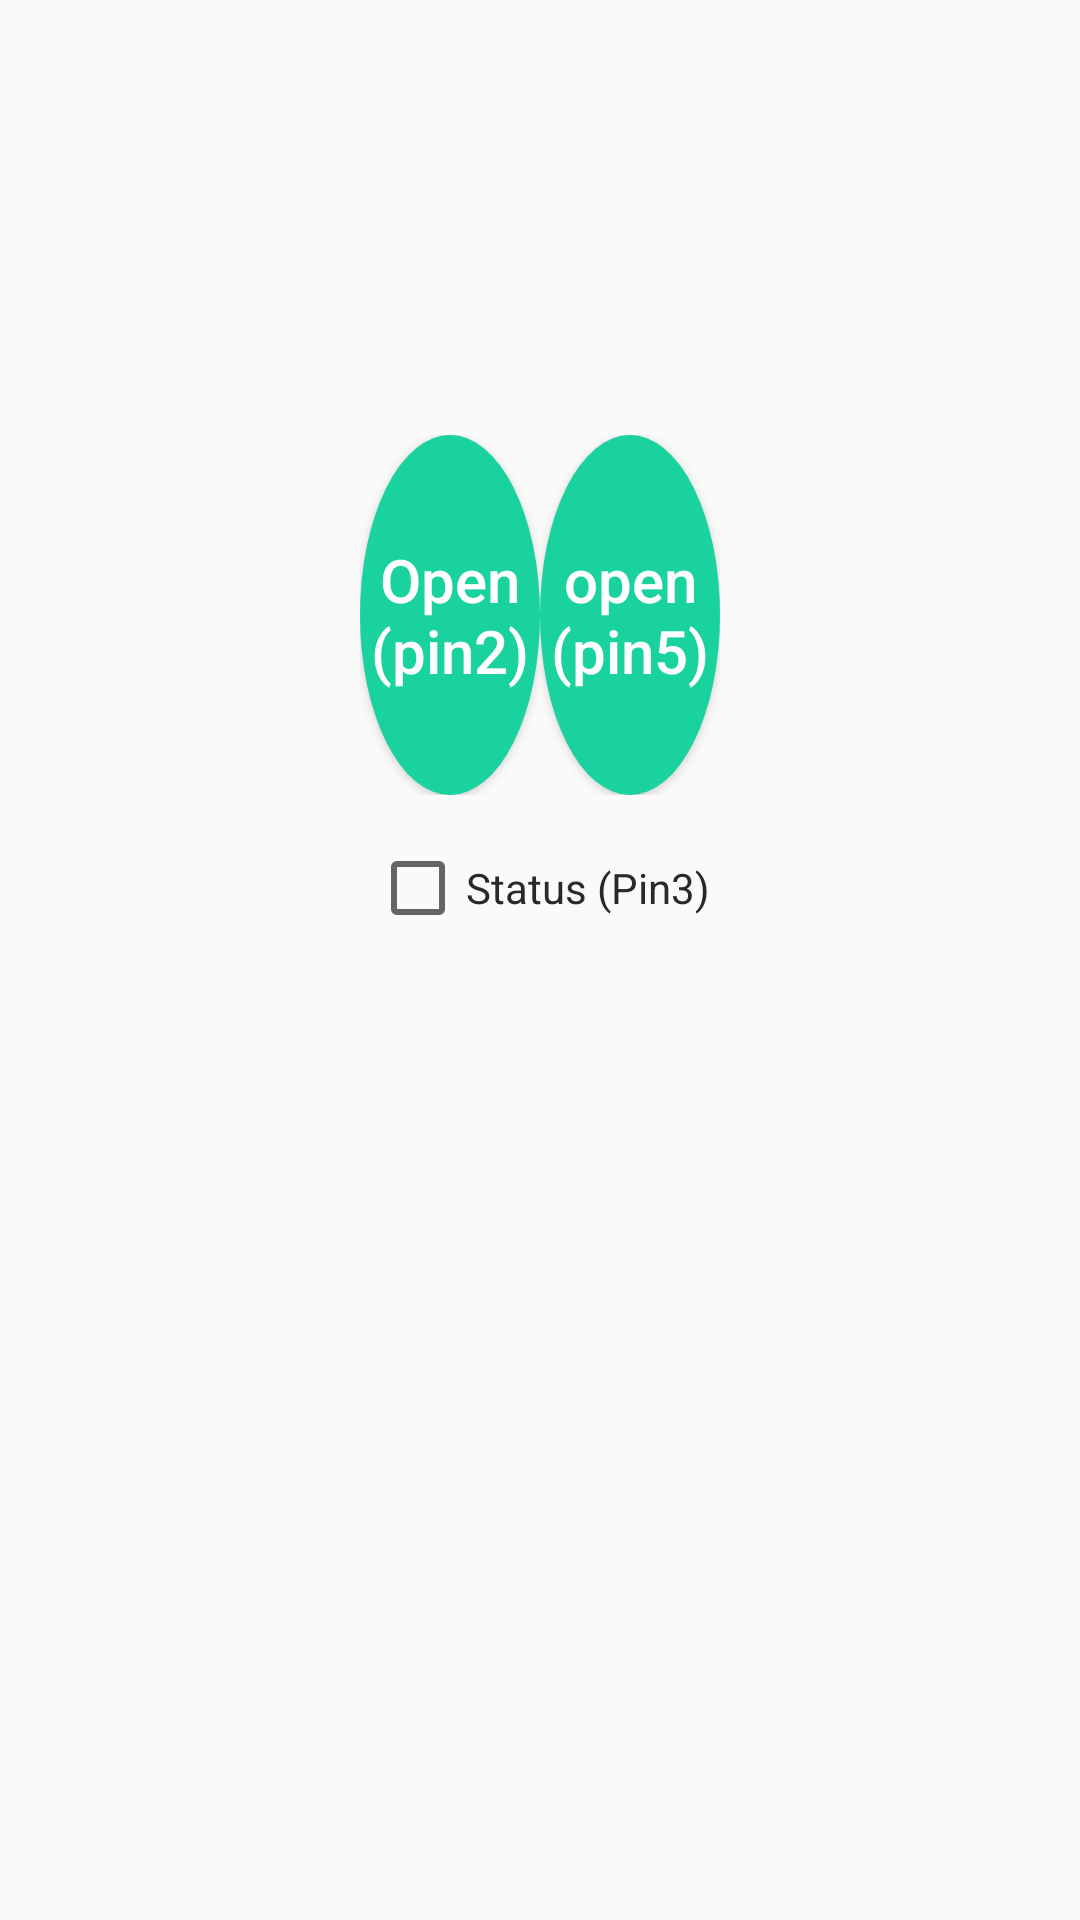

The Android layout XML behind this screen, and the referenced resources:
<!-- AndroidManifest.xml: application theme AppTheme -->
<!-- res/layout/fragment_cashdrawer.xml -->
<?xml version="1.0" encoding="utf-8"?>
<ScrollView xmlns:android="http://schemas.android.com/apk/res/android"
    android:layout_width="match_parent"
    android:layout_height="match_parent"
    android:fillViewport="true"
    android:scrollbars="none">


    <LinearLayout
        android:layout_width="match_parent"
        android:layout_height="match_parent"
        android:orientation="vertical"
        android:weightSum="7">

        <LinearLayout
            android:id="@+id/ll_cashDrawer"
            android:layout_weight="5"
            android:layout_width="match_parent"
            android:layout_height="0dp"
            android:gravity="center"
            android:orientation="vertical"
            android:visibility="visible">

            <LinearLayout
                android:layout_width="match_parent"
                android:layout_height="wrap_content"
                android:layout_marginBottom="@dimen/item_padding_bottom"
                android:gravity="center"
                android:weightSum="6">

                <RelativeLayout
                    android:layout_width="0dp"
                    android:layout_height="wrap_content"
                    android:layout_weight="1">

                    <Button
                        android:id="@+id/btn_cash_drawer_pin2"
                        android:layout_width="wrap_content"
                        android:layout_height="wrap_content"
                        android:layout_centerInParent="true"
                        android:background="@drawable/selector_cir_btn"
                        android:text="@string/btnCashDrawerPin2"
                        android:textAllCaps="false"
                        android:textColor="@color/colorWhite"
                        android:textSize="@dimen/btn_text_size" />
                </RelativeLayout>

                <RelativeLayout
                    android:layout_width="0dp"
                    android:layout_height="wrap_content"
                    android:layout_weight="1">

                    <Button
                        android:id="@+id/btn_cash_drawer_pin5"
                        android:layout_width="wrap_content"
                        android:layout_height="wrap_content"
                        android:layout_centerInParent="true"
                        android:background="@drawable/selector_cir_btn"
                        android:text="@string/btnCashDrawerOpen"
                        android:textAllCaps="false"
                        android:textColor="@color/colorWhite"
                        android:textSize="@dimen/btn_text_size" />
                </RelativeLayout>

            </LinearLayout>


            <LinearLayout
                android:layout_width="match_parent"
                android:layout_height="wrap_content"
                android:gravity="center"
                android:weightSum="6">

                <CheckBox
                    android:id="@+id/cbCashDrawerStatus"
                    android:layout_width="wrap_content"
                    android:layout_height="wrap_content"
                    android:text="@string/labelCashDrawerStatuePin"
                    android:textColor="@color/colorBlack" />

            </LinearLayout>

        </LinearLayout>
    </LinearLayout>

</ScrollView>
<!-- resources referenced by this layout -->
<resources>
  <color name="colorBlack">#292929</color>
  <color name="colorWhite">#FFFFFF</color>
  <dimen name="btn_text_size">20sp</dimen>
  <dimen name="item_padding_bottom">15dp</dimen>
  <!-- drawable selector_cir_btn (drawable) -->
  <?xml version="1.0" encoding="utf-8"?>
  <selector xmlns:android="http://schemas.android.com/apk/res/android">
  
      <item android:drawable="@drawable/shape_circular_press" android:state_pressed="true" />
      <item android:drawable="@drawable/shape_circular_normal" />
  
  </selector>
  <string name="btnCashDrawerOpen">open (pin5)</string>
  <string name="btnCashDrawerPin2">Open (pin2)</string>
  <string name="labelCashDrawerStatuePin">Status (Pin3)</string>
  <style name="AppTheme" parent="Theme.AppCompat.Light.DarkActionBar">
          
          <item name="colorPrimary">@color/colorPrimary</item>
          <item name="colorPrimaryDark">@color/colorPrimaryDark</item>
          <item name="colorAccent">@color/colorAccent</item>
      </style>
  <!-- drawable shape_circular_press (drawable) -->
  <?xml version="1.0" encoding="utf-8"?>
  <shape xmlns:android="http://schemas.android.com/apk/res/android"
      android:shape="oval"
      android:useLevel="false">
  
      <solid android:color="@color/colorAccent" />
  
      
          
          
  
      <size
          android:width="120dp"
          android:height="120dp" />
  
  </shape>
  <!-- drawable shape_circular_normal (drawable) -->
  <?xml version="1.0" encoding="utf-8"?>
  <shape xmlns:android="http://schemas.android.com/apk/res/android"
      android:shape="oval"
      android:useLevel="false">
  
      <solid android:color="@color/colorCircularNormal" />
  
      
          
          
  
      <size
          android:width="120dp"
          android:height="120dp" />
  
  </shape>
  <color name="colorPrimary">#00ae7d</color>
  <color name="colorPrimaryDark">#00ae7d</color>
  <color name="colorAccent">#00ae7d</color>
  <color name="colorCircularNormal">#1ad29e</color>
</resources>
